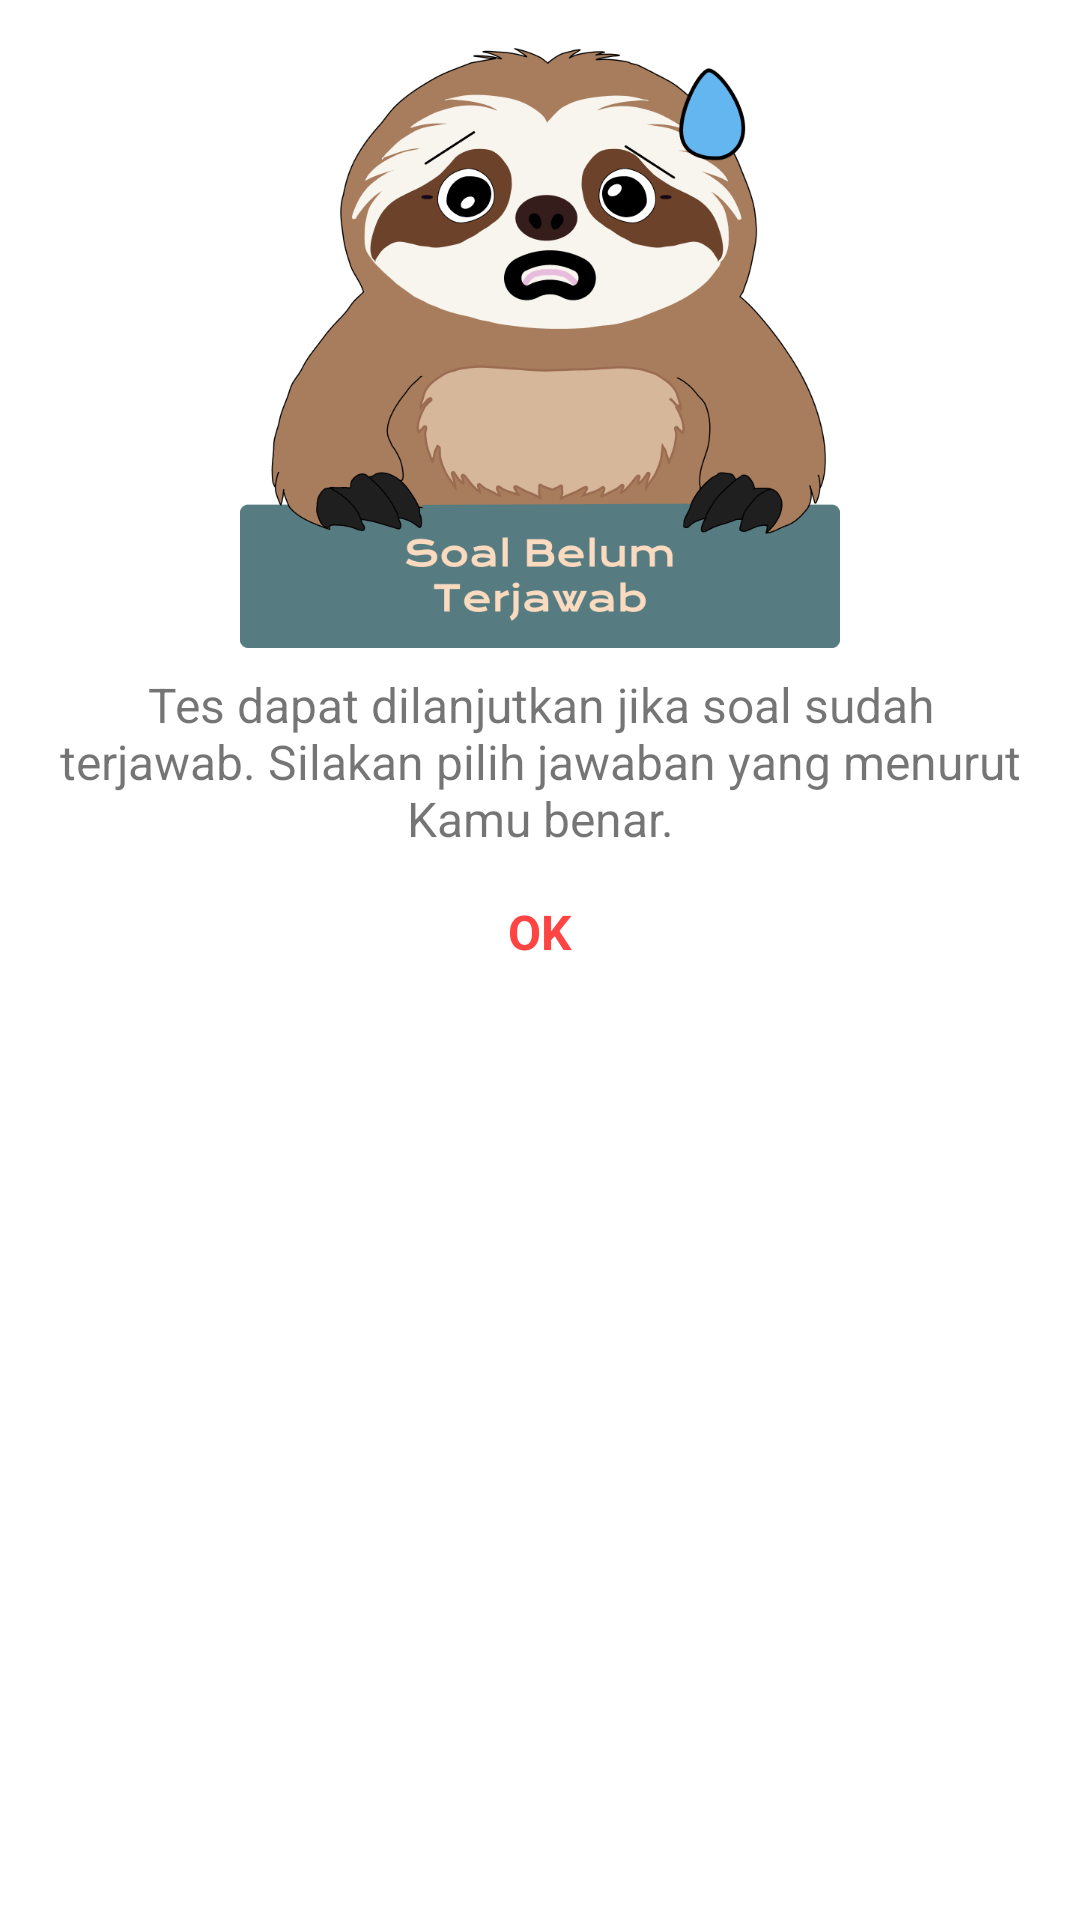

The Android layout XML behind this screen, and the referenced resources:
<!-- AndroidManifest.xml: application theme Theme.BuddyApp -->
<!-- res/layout/ad_answer_not_found.xml -->
<?xml version="1.0" encoding="utf-8"?>
<androidx.constraintlayout.widget.ConstraintLayout xmlns:android="http://schemas.android.com/apk/res/android"
    android:layout_width="wrap_content"
    android:layout_height="wrap_content"
    xmlns:app="http://schemas.android.com/apk/res-auto"
    android:padding="16dp"
    android:background="@drawable/ad_rounded">

    <ImageView
        android:id="@+id/icon_ad_answer_not_found"
        android:layout_width="200dp"
        android:layout_height="200dp"
        android:src="@drawable/icon_ad_answer_not_found"
        app:layout_constraintTop_toTopOf="parent"
        app:layout_constraintStart_toStartOf="parent"
        app:layout_constraintEnd_toEndOf="parent"/>


    <TextView
        android:id="@+id/question_ad_answer_not_found"
        android:layout_width="0dp"
        android:layout_height="wrap_content"
        android:text="@string/question_ad_answer_not_found"
        android:textSize="16sp"
        android:textAlignment="center"
        app:layout_constraintTop_toBottomOf="@id/icon_ad_answer_not_found"
        app:layout_constraintStart_toStartOf="parent"
        app:layout_constraintEnd_toEndOf="parent"
        android:paddingTop="8dp"/>

    <TextView
        android:id="@+id/option_ok_answer_not_found"
        android:layout_width="wrap_content"
        android:layout_height="wrap_content"
        android:text="@string/option_ok"
        android:textSize="16sp"
        android:textStyle="bold"
        android:textColor="@android:color/holo_red_light"
        app:layout_constraintTop_toBottomOf="@id/question_ad_answer_not_found"
        app:layout_constraintStart_toStartOf="parent"
        app:layout_constraintEnd_toEndOf="parent"
        android:paddingTop="16dp"/>
</androidx.constraintlayout.widget.ConstraintLayout>
<!-- resources referenced by this layout -->
<resources>
  <!-- drawable ad_rounded (drawable) -->
  <?xml version="1.0" encoding="utf-8"?>
  <shape xmlns:android="http://schemas.android.com/apk/res/android">
      <solid android:color="@android:color/white" />
      <corners android:radius="36dp"/>
  </shape>
  <!-- drawable icon_ad_answer_not_found: png bitmap (drawable, 73188 bytes) -->
  <string name="option_ok">OK</string>
  <string name="question_ad_answer_not_found">Tes dapat dilanjutkan jika soal sudah terjawab. Silakan pilih jawaban yang menurut Kamu benar.</string>
  <style name="Theme.BuddyApp" parent="Theme.MaterialComponents.DayNight">
          
          <item name="android:statusBarColor">@color/blue</item>
          <item name="colorPrimary">@color/white</item>
          <item name="android:textColorPrimary">@color/blue</item>
          <item name="android:textColorSecondary">@color/orange</item>
          <item name="colorOnPrimary">@color/blue</item>
      </style>
  <color name="blue">#567B81</color>
  <color name="white">#FFFFFFFF</color>
  <color name="orange">#CD722B</color>
</resources>
